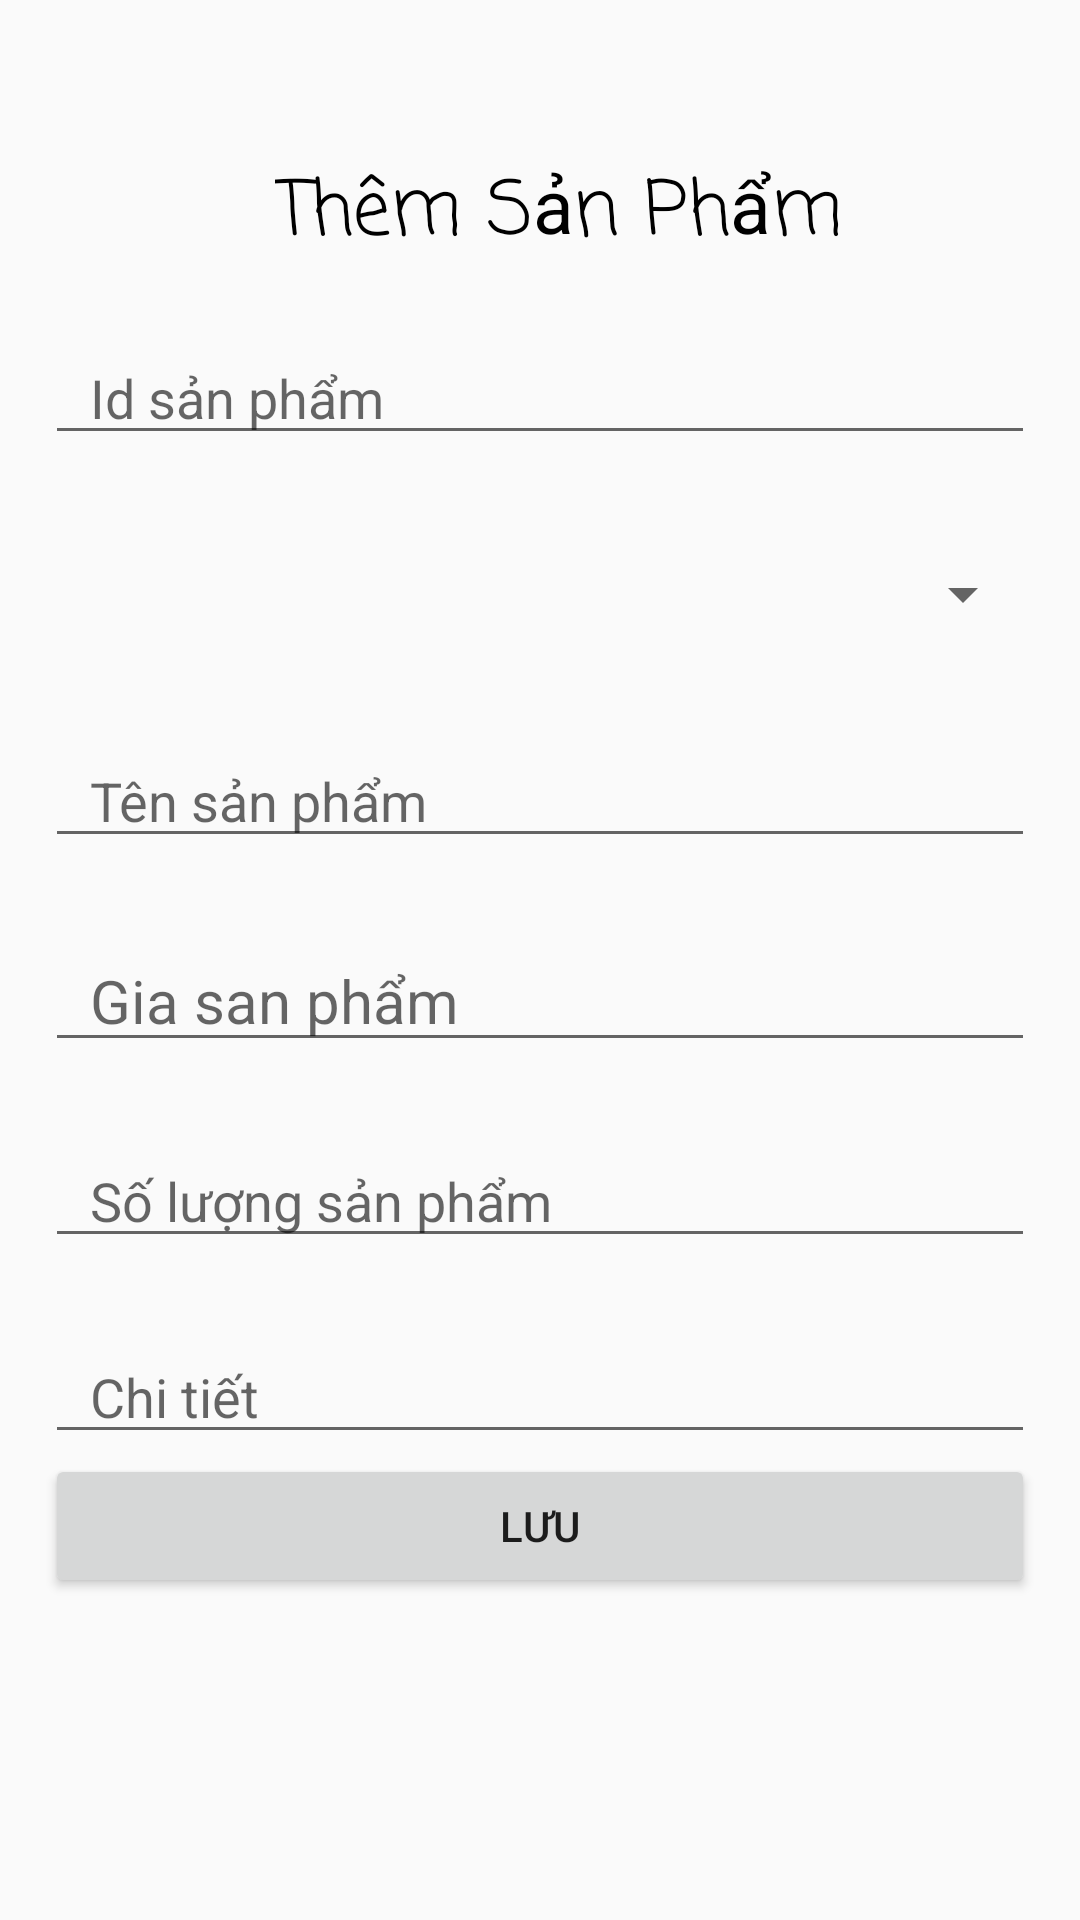

Layout XML and referenced resources for this Android screen:
<!-- AndroidManifest.xml: activity theme NoBar -->
<!-- res/layout/activity_main3.xml -->
<?xml version="1.0" encoding="utf-8"?>
<androidx.constraintlayout.widget.ConstraintLayout xmlns:android="http://schemas.android.com/apk/res/android"
    xmlns:app="http://schemas.android.com/apk/res-auto"
    xmlns:tools="http://schemas.android.com/tools"
    android:layout_width="match_parent"
    android:layout_height="match_parent"
    tools:context=".Main3Activity">

    <TextView
        android:id="@+id/textView"
        android:layout_width="wrap_content"
        android:layout_height="wrap_content"
        android:layout_marginTop="52dp"
        android:fontFamily="casual"
        android:text="Thêm Sản Phẩm"
        android:textColor="@android:color/black"
        android:textSize="25dp"
        app:layout_constraintEnd_toEndOf="parent"
        app:layout_constraintHorizontal_bias="0.537"
        app:layout_constraintStart_toStartOf="parent"
        app:layout_constraintTop_toTopOf="parent" />

    <EditText
        android:id="@+id/id_sanpham"
        android:layout_width="match_parent"
        android:layout_height="wrap_content"
        android:layout_marginLeft="15dp"
        android:layout_marginTop="20dp"
        android:layout_marginRight="15dp"
        android:hint="Id sản phẩm"
        android:inputType="text"
        android:paddingLeft="15dp"
        app:layout_constraintEnd_toEndOf="parent"
        app:layout_constraintHorizontal_bias="0.551"
        app:layout_constraintStart_toStartOf="parent"
        app:layout_constraintTop_toBottomOf="@+id/textView" />

    <Spinner
        android:paddingLeft="15dp"
        android:id="@+id/loai_sanpham"
        android:layout_width="match_parent"
        android:layout_height="45dp"
        android:layout_marginLeft="15dp"
        android:layout_marginTop="24dp"
        android:layout_marginRight="15dp"
        app:layout_constraintEnd_toEndOf="parent"
        app:layout_constraintHorizontal_bias="0.517"
        app:layout_constraintStart_toStartOf="parent"
        app:layout_constraintTop_toBottomOf="@+id/id_sanpham" />

    <EditText
        android:inputType="text"
        android:id="@+id/name_sanpham"
        android:layout_width="match_parent"
        android:layout_height="wrap_content"
        android:layout_marginLeft="15dp"
        android:layout_marginTop="24dp"
        android:layout_marginRight="15dp"
        android:hint="Tên sản phẩm"
        android:paddingLeft="15dp"
        app:layout_constraintEnd_toEndOf="parent"
        app:layout_constraintHorizontal_bias="0.448"
        app:layout_constraintStart_toStartOf="parent"
        app:layout_constraintTop_toBottomOf="@+id/loai_sanpham" />

    <EditText
        android:inputType="number"
        android:textSize="20dp"
        android:hint="Gia san phẩm"
        android:layout_marginLeft="15dp"
        android:layout_marginRight="15dp"
        android:paddingLeft="15dp"
        android:id="@+id/gia_sanpham"
        android:layout_width="match_parent"
        android:layout_height="wrap_content"
        android:layout_marginTop="24dp"
        app:layout_constraintEnd_toEndOf="parent"
        app:layout_constraintHorizontal_bias="0.0"
        app:layout_constraintStart_toStartOf="parent"
        app:layout_constraintTop_toBottomOf="@+id/name_sanpham" />

    <EditText
        android:id="@+id/edsoLuong"
        android:layout_width="match_parent"
        android:layout_height="wrap_content"
        android:layout_marginLeft="15dp"
        android:layout_marginTop="24dp"
        android:layout_marginRight="15dp"
        android:hint="Số lượng sản phẩm"
        android:inputType="number"
        android:paddingLeft="15dp"
        app:layout_constraintEnd_toEndOf="parent"
        app:layout_constraintHorizontal_bias="0.965"
        app:layout_constraintStart_toStartOf="parent"
        app:layout_constraintTop_toBottomOf="@+id/gia_sanpham" />

    <EditText
        android:inputType="text"
        android:hint="Chi tiết"
        android:id="@+id/edChitiet"
        android:layout_width="match_parent"
        android:layout_height="wrap_content"
        android:layout_marginLeft="15dp"
        android:layout_marginTop="24dp"
        android:layout_marginRight="15dp"
        android:paddingLeft="15dp"
        app:layout_constraintEnd_toEndOf="parent"
        app:layout_constraintHorizontal_bias="0.517"
        app:layout_constraintStart_toStartOf="parent"
        app:layout_constraintTop_toBottomOf="@+id/edsoLuong" />

    <Button
        android:id="@+id/btn_luu"
        android:layout_width="match_parent"
        android:layout_height="wrap_content"
        android:layout_marginLeft="15dp"
        android:layout_marginRight="15dp"
        android:text="Lưu"
        app:layout_constraintEnd_toEndOf="parent"
        app:layout_constraintStart_toStartOf="parent"
        app:layout_constraintTop_toBottomOf="@+id/edChitiet" />

</androidx.constraintlayout.widget.ConstraintLayout>
<!-- resources referenced by this layout -->
<resources>
  <style name="NoBar" parent="Theme.AppCompat.Light.DarkActionBar">
          
          <item name="colorPrimary">@color/colorPrimary</item>
          <item name="colorPrimaryDark">@color/colorPrimaryDark</item>
          <item name="colorAccent">@color/colorAccent</item>
      </style>
  <!-- not gathered from this repository: default colours our renderer supplied (Android Studio template values) -->
  <color name="colorPrimary">#FF6200EE</color>
  <color name="colorPrimaryDark">#FF3700B3</color>
  <color name="colorAccent">#FF03DAC5</color>
</resources>
